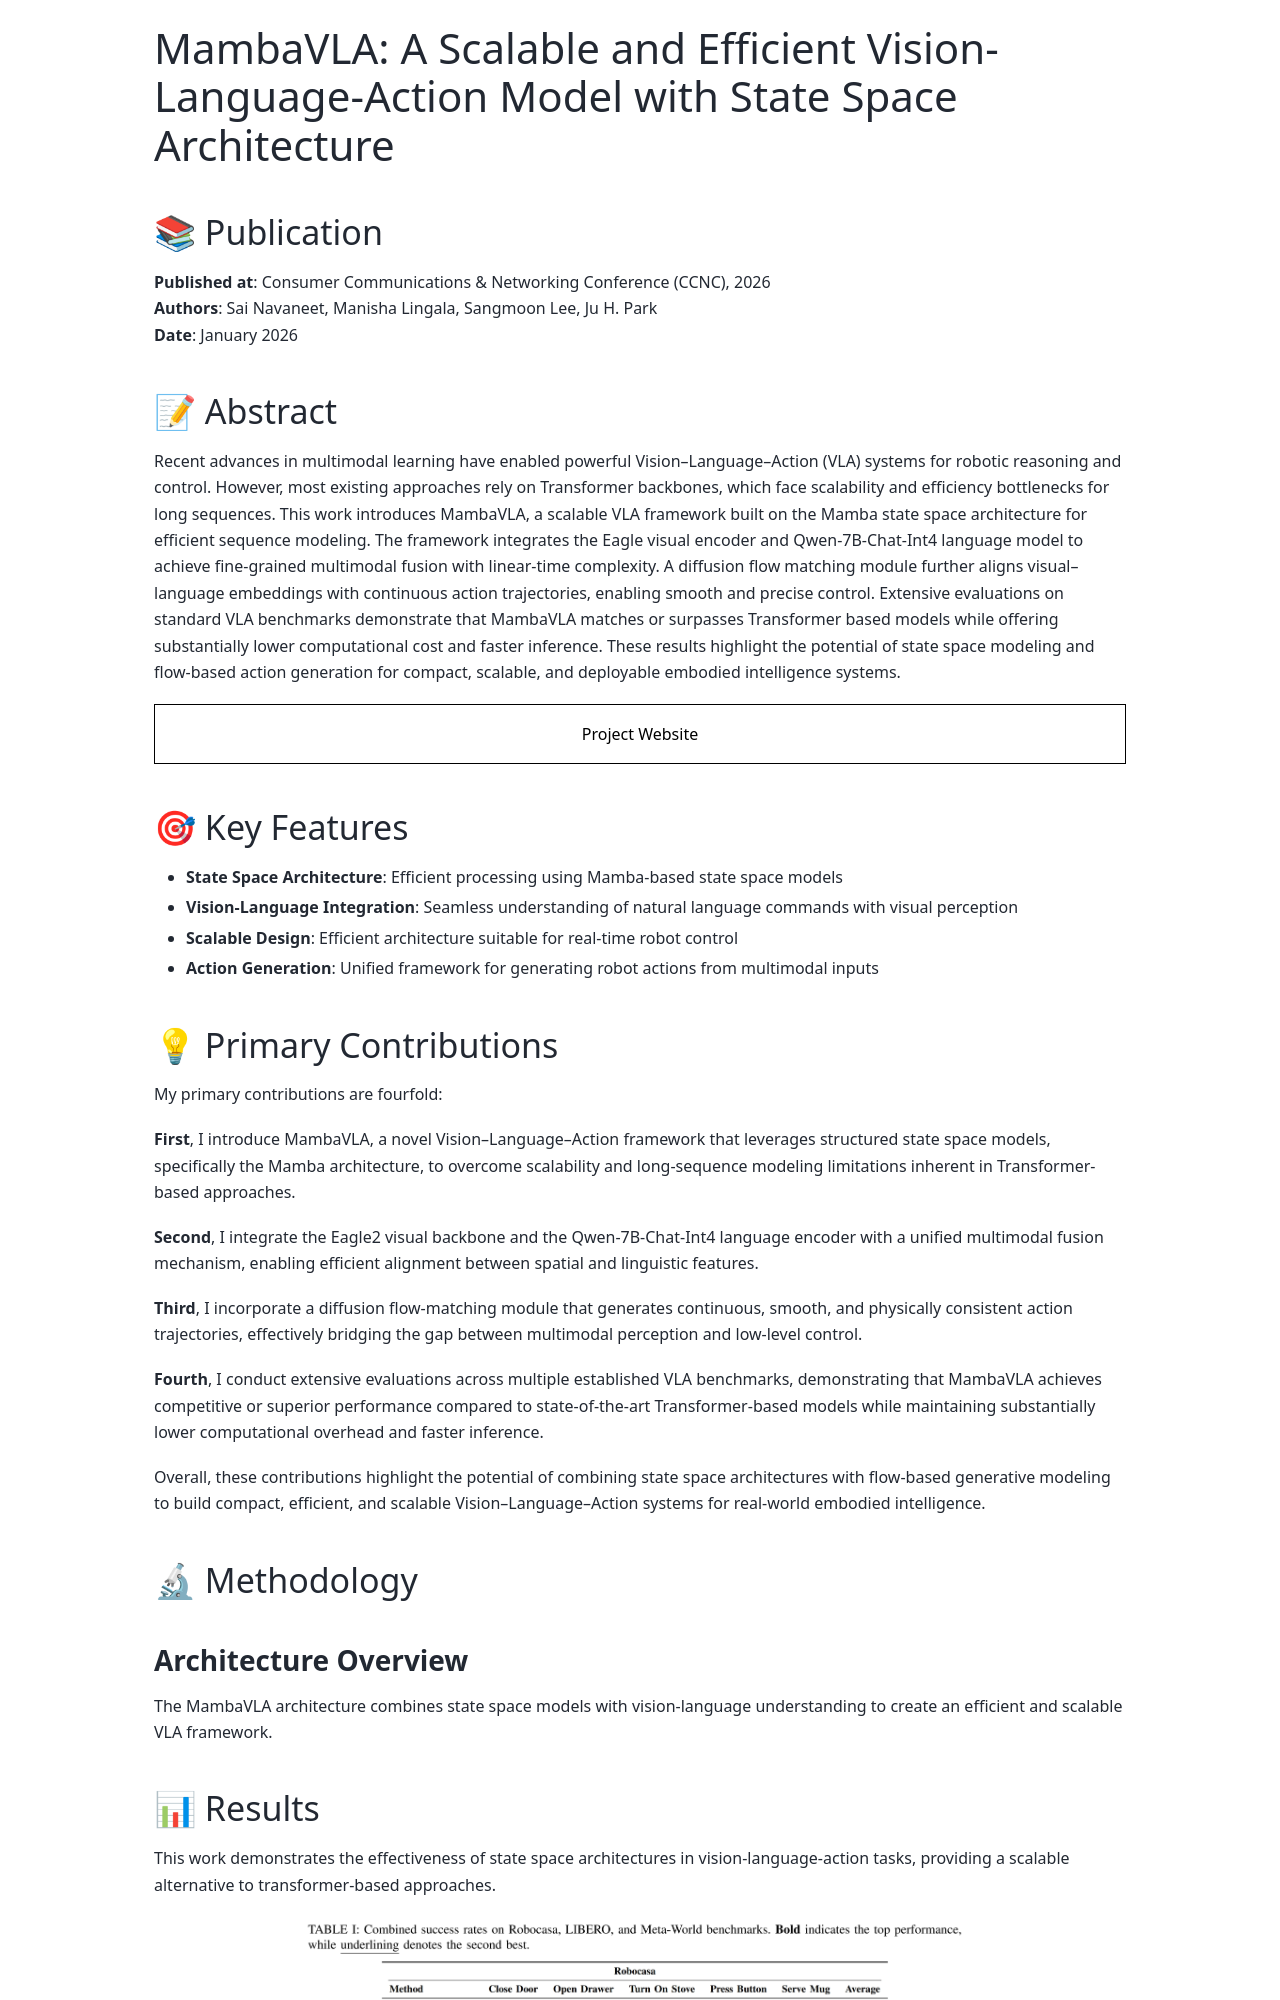

repository: sainavaneet/portfolio · page: source/projects/MambaVLA/index.html · generator: sphinx

# MambaVLA: A Scalable and Efficient Vision-Language-Action Model with State Space Architecture

## 📚 Publication

**Published at**: Consumer Communications & Networking Conference (CCNC), 2026  
**Authors**: Sai Navaneet, Manisha Lingala, Sangmoon Lee, Ju H. Park  
**Date**: January 2026

## 📝 Abstract

Recent advances in multimodal learning have enabled powerful Vision–Language–Action 
(VLA) systems for robotic reasoning and control. However, most existing approaches 
rely on Transformer backbones, which face scalability and efficiency bottlenecks for long 
sequences. This work introduces MambaVLA, a scalable VLA framework built on the 
Mamba state space architecture for efficient sequence modeling. The framework 
integrates the Eagle visual encoder and Qwen-7B-Chat-Int4 language model to achieve 
fine-grained multimodal fusion with linear-time complexity. A diffusion flow matching 
module further aligns visual–language embeddings with continuous action trajectories, 
enabling smooth and precise control. Extensive evaluations on standard VLA benchmarks 
demonstrate that MambaVLA matches or surpasses Transformer based models while 
offering substantially lower computational cost and faster inference. These results 
highlight the potential of state space modeling and flow-based action generation for 
compact, scalable, and deployable embodied intelligence systems.

```{raw} html
<a href="https://sainavaneet.github.io/MambaVLA.gihub.io/" target="_blank" class="project-website-button">Project Website</a>
<style>
.project-website-button {
  display: block;
  width: 100%;
  padding: 1rem;
  text-align: center;
  text-decoration: none;
  border: 1px solid #000000;
  background: transparent;
  color: #000000;
  font-size: 1rem;
  font-weight: 400;
  transition: all 0.2s ease;
  cursor: pointer;
  position: relative;
}

.project-website-button::after {
  content: '';
  position: absolute;
  bottom: 0;
  left: 0;
  width: 0;
  height: 2px;
  background: #000000;
  transition: width 0.3s ease;
}

.project-website-button:hover {
  background: rgba(0, 0, 0, 0.05);
}

.project-website-button:hover::after {
  width: 100%;
}

[data-theme="dark"] .project-website-button,
.theme-dark .project-website-button,
.dark .project-website-button {
  border-color: #ffffff;
  color: #ffffff;
}

[data-theme="dark"] .project-website-button::after,
.theme-dark .project-website-button::after,
.dark .project-website-button::after {
  background: #ffffff;
}

[data-theme="dark"] .project-website-button:hover,
.theme-dark .project-website-button:hover,
.dark .project-website-button:hover {
  background: rgba(255, 255, 255, 0.05);
}
</style>
```

## 🎯 Key Features

- **State Space Architecture**: Efficient processing using Mamba-based state space models
- **Vision-Language Integration**: Seamless understanding of natural language commands with visual perception
- **Scalable Design**: Efficient architecture suitable for real-time robot control
- **Action Generation**: Unified framework for generating robot actions from multimodal inputs

## 💡 Primary Contributions

My primary contributions are fourfold:

**First**, I introduce MambaVLA, a novel Vision–Language–Action framework that leverages structured state space models, specifically the Mamba architecture, to overcome scalability and long-sequence modeling limitations inherent in Transformer-based approaches.

**Second**, I integrate the Eagle2 visual backbone and the Qwen-7B-Chat-Int4 language encoder with a unified multimodal fusion mechanism, enabling efficient alignment between spatial and linguistic features.

**Third**, I incorporate a diffusion flow-matching module that generates continuous, smooth, and physically consistent action trajectories, effectively bridging the gap between multimodal perception and low-level control.

**Fourth**, I conduct extensive evaluations across multiple established VLA benchmarks, demonstrating that MambaVLA achieves competitive or superior performance compared to state-of-the-art Transformer-based models while maintaining substantially lower computational overhead and faster inference.

Overall, these contributions highlight the potential of combining state space architectures with flow-based generative modeling to build compact, efficient, and scalable Vision–Language–Action systems for real-world embodied intelligence.

## 🔬 Methodology

### Architecture Overview

The MambaVLA architecture combines state space models with vision-language understanding to create an efficient and scalable VLA framework.
